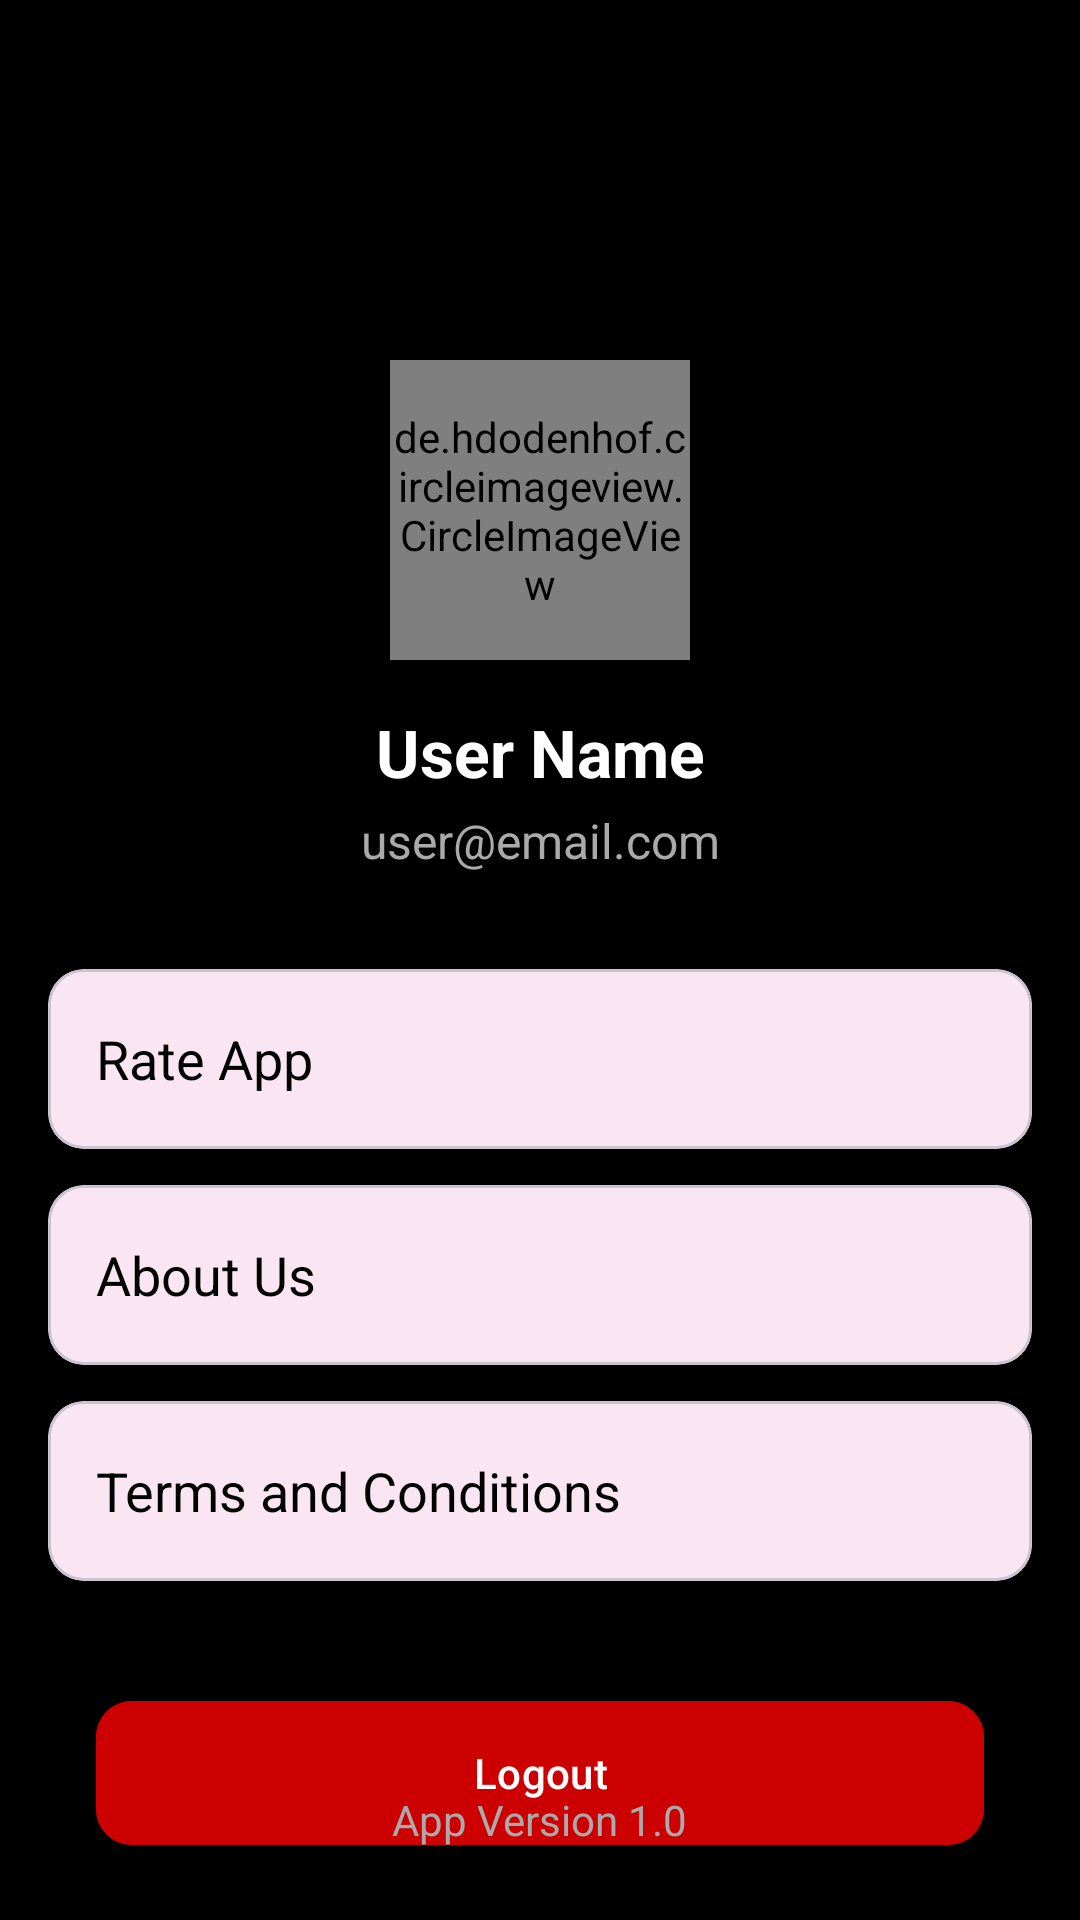

Android layout source for this screen:
<!-- AndroidManifest.xml: application theme Theme.SBS_EMart -->
<!-- res/layout/fragment_profile.xml -->
<?xml version="1.0" encoding="utf-8"?>
<androidx.constraintlayout.widget.ConstraintLayout xmlns:android="http://schemas.android.com/apk/res/android"
    xmlns:tools="http://schemas.android.com/tools"
    android:layout_width="match_parent"
    android:layout_height="match_parent"
    android:background="@color/black"
    xmlns:app="http://schemas.android.com/apk/res-auto"
    tools:context=".ui.profile.ProfileFragment">


        
        <View
            android:id="@+id/headerBackground"
            android:layout_width="0dp"
            android:layout_height="150dp"
            android:background="@drawable/banner"
            app:layout_constraintTop_toTopOf="parent"
            app:layout_constraintStart_toStartOf="parent"
            app:layout_constraintEnd_toEndOf="parent"/>

        
        <de.hdodenhof.circleimageview.CircleImageView
            android:id="@+id/profileImage"
            android:layout_width="100dp"
            android:layout_height="100dp"
            android:src="@drawable/placeholder"
            android:layout_marginTop="120dp"
            app:civ_border_width="3dp"
            app:civ_border_color="@android:color/white"
            app:layout_constraintTop_toTopOf="parent"
            app:layout_constraintStart_toStartOf="parent"
            app:layout_constraintEnd_toEndOf="parent"/>

        
        <TextView
            android:id="@+id/userNameText"
            android:layout_width="wrap_content"
            android:layout_height="wrap_content"
            android:text="User Name"
            android:textSize="22sp"
            android:textColor="@android:color/white"
            android:textStyle="bold"
            android:layout_marginTop="16dp"
            app:layout_constraintTop_toBottomOf="@id/profileImage"
            app:layout_constraintStart_toStartOf="parent"
            app:layout_constraintEnd_toEndOf="parent"/>

        
        <TextView
            android:id="@+id/userEmailText"
            android:layout_width="wrap_content"
            android:layout_height="wrap_content"
            android:text="user@email.com"
            android:textSize="16sp"
            android:textColor="@android:color/darker_gray"
            android:layout_marginTop="4dp"
            app:layout_constraintTop_toBottomOf="@id/userNameText"
            app:layout_constraintStart_toStartOf="parent"
            app:layout_constraintEnd_toEndOf="parent"/>

        
        <LinearLayout
            android:id="@+id/menuLayout"
            android:layout_width="0dp"
            android:layout_height="wrap_content"
            android:orientation="vertical"
            android:layout_marginTop="32dp"
            android:layout_marginStart="16dp"
            android:layout_marginEnd="16dp"
            app:layout_constraintTop_toBottomOf="@id/userEmailText"
            app:layout_constraintStart_toStartOf="parent"
            app:layout_constraintEnd_toEndOf="parent">

            
            <com.google.android.material.card.MaterialCardView
                android:id="@+id/rateAppCard"
                android:layout_width="match_parent"
                android:layout_height="60dp"
                android:layout_marginBottom="12dp"
                app:cardCornerRadius="12dp"
                app:cardElevation="4dp"
                android:clickable="true"
                android:foreground="?attr/selectableItemBackground">

                <TextView
                    android:layout_width="match_parent"
                    android:layout_height="match_parent"
                    android:text="Rate App"
                    android:textSize="18sp"
                    android:gravity="center_vertical"
                    android:paddingStart="16dp"
                    android:textColor="@android:color/black"/>
            </com.google.android.material.card.MaterialCardView>

            
            <com.google.android.material.card.MaterialCardView
                android:id="@+id/aboutUsCard"
                android:layout_width="match_parent"
                android:layout_height="60dp"
                android:layout_marginBottom="12dp"
                app:cardCornerRadius="12dp"
                app:cardElevation="4dp"
                android:clickable="true"
                android:foreground="?attr/selectableItemBackground">

                <TextView
                    android:layout_width="match_parent"
                    android:layout_height="match_parent"
                    android:text="About Us"
                    android:textSize="18sp"
                    android:gravity="center_vertical"
                    android:paddingStart="16dp"
                    android:textColor="@android:color/black"/>
            </com.google.android.material.card.MaterialCardView>

            
            <com.google.android.material.card.MaterialCardView
                android:id="@+id/termsCard"
                android:layout_width="match_parent"
                android:layout_height="60dp"
                android:layout_marginBottom="12dp"
                app:cardCornerRadius="12dp"
                app:cardElevation="4dp"
                android:clickable="true"
                android:foreground="?attr/selectableItemBackground">

                <TextView
                    android:layout_width="match_parent"
                    android:layout_height="match_parent"
                    android:text="Terms and Conditions"
                    android:textSize="18sp"
                    android:gravity="center_vertical"
                    android:paddingStart="16dp"
                    android:textColor="@android:color/black"/>
            </com.google.android.material.card.MaterialCardView>

        </LinearLayout>

        
        <com.google.android.material.button.MaterialButton
            android:id="@+id/logoutButton"
            android:layout_width="0dp"
            android:layout_height="56dp"
            android:text="Logout"
            android:textColor="@android:color/white"
            android:backgroundTint="@android:color/holo_red_dark"
            app:cornerRadius="12dp"
            android:layout_marginTop="24dp"
            android:layout_marginStart="32dp"
            android:layout_marginEnd="32dp"
            app:layout_constraintTop_toBottomOf="@id/menuLayout"
            app:layout_constraintStart_toStartOf="parent"
            app:layout_constraintEnd_toEndOf="parent"/>

        
        <TextView
            android:id="@+id/appInfoText"
            android:layout_width="wrap_content"
            android:layout_height="wrap_content"
            android:text="App Version 1.0"
            android:textSize="14sp"
            android:textColor="@android:color/darker_gray"
            android:layout_marginBottom="24dp"
            app:layout_constraintBottom_toBottomOf="parent"
            app:layout_constraintStart_toStartOf="parent"
            app:layout_constraintEnd_toEndOf="parent"/>

    </androidx.constraintlayout.widget.ConstraintLayout>
<!-- resources referenced by this layout -->
<resources>
  <color name="black">#FF000000</color>
  <style name="Theme.SBS_EMart" parent="Base.Theme.SBS_EMart" />
  <style name="Base.Theme.SBS_EMart" parent="Theme.Material3.DayNight.NoActionBar">
          <item name="colorPrimary">@color/primaryClr</item>
          <item name="android:statusBarColor">@color/primaryClr</item>
          <item name="android:windowLightStatusBar">true</item> 
      </style>
  <color name="primaryClr">#D7487D</color>
</resources>
